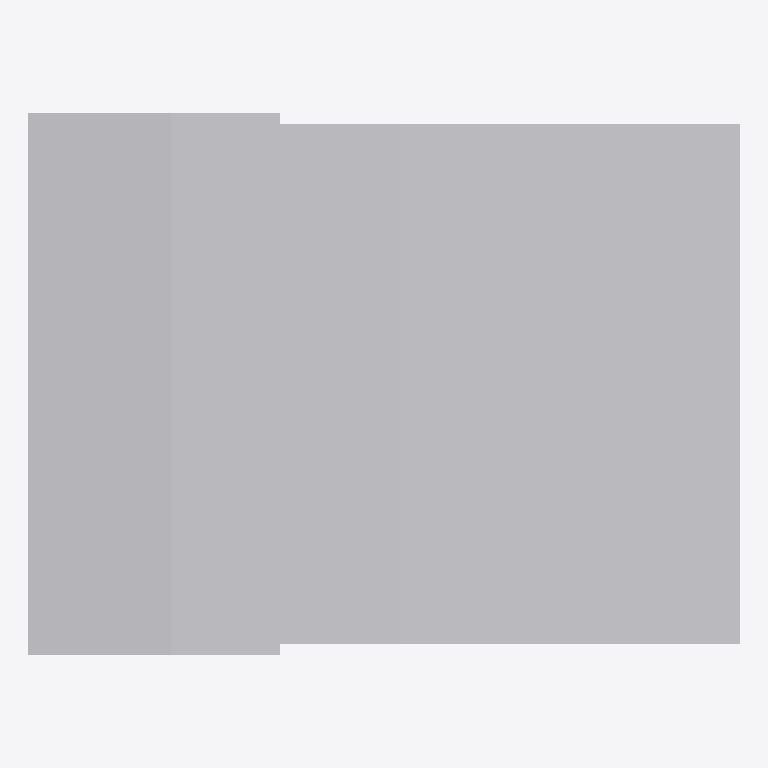
Plan cut of the same IFC building model at storey 'Ebene 0' (level 0.00 m, cut at 1.40 m), seen from above with north up, elements coloured by IFC class: 1 other element (light grey). No cut surface shows.
Extent 0.650 m × 0.495 m × 0.850 m (x, y, z). Storeys (1): Ebene 0 at 0.00 m. Elements (1): 1 IfcBuildingElementProxy.

HEADER;
FILE_DESCRIPTION(('ViewDefinition [CoordinationView_V2.0]','ExchangeRequirement []'),'2;1');
FILE_NAME('','2024-05-07T10:28:03',(''),(''),'ODA IFC SDK 22.6','22.1.1.516 - Exporter 22.1.1.516 - Default UI','');
FILE_SCHEMA(('IFC4'));
ENDSEC;
DATA;
#93=IFCPROJECT('3JkdSrIPPFBg8WI9Yiw3Uw',#20,'',$,$,'','',(#86),#83);
#105=IFCSITE('3JkdSrIPPFBg8WI9Yiw3Uu',#20,'Default',$,$,#104,$,$,.ELEMENT.,(42,24,53,508911),(-71,-15,-29,-58837),0.0,$,$);
#95=IFCBUILDING('3JkdSrIPPFBg8WI9Yiw3Ux',#20,'',$,$,#16,$,'',.ELEMENT.,$,$,#94);
#98=IFCBUILDINGSTOREY('3JkdSrIPPFBg8WI9XJ5yzH',#20,'Ebene 0',$,'Ebene:Ebene 1',#97,$,'Ebene 0',.ELEMENT.,0.0);
#175=IFCBUILDINGELEMENTPROXY('1i6pAm_OnA7es5OO9i1hvG',#20,'DB_BSK_76_gerade_Pass_ohne_Abdeckstein:DB_BSK_76_gerade_Pass_ohne_Abdeckstein:6261',$,'DB_BSK_76_gerade_Pass_ohne_Abdeckstein:DB_BSK_76_gerade_Pass_ohne_Abdeckstein',#174,#171,'6261',.NOTDEFINED.);
ENDSEC;
